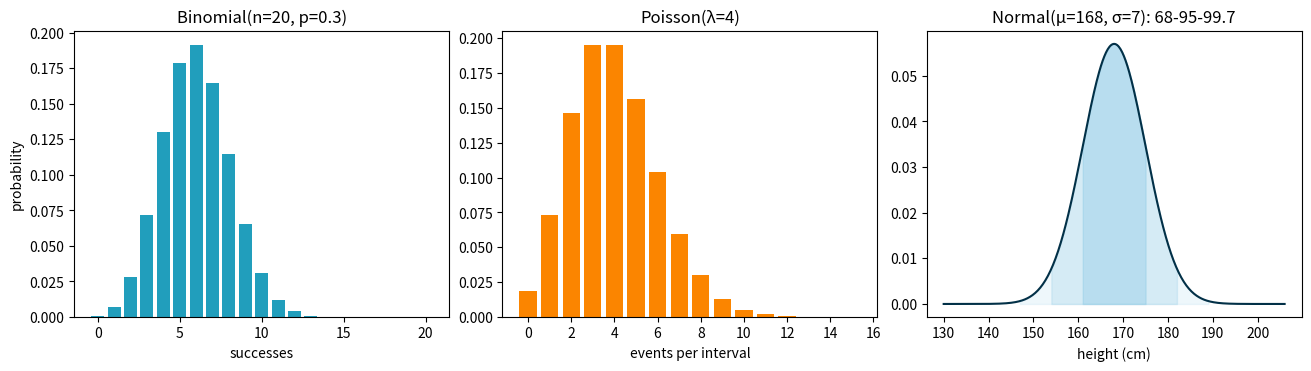

This chart was generated by the following Python code: (Note: this script raises an exception after producing the figure.)
"""Session 02 - README image: binomial, Poisson and normal distributions."""
import matplotlib
matplotlib.use("Agg")
import matplotlib.pyplot as plt
import numpy as np
from scipy import stats

fig, axes = plt.subplots(1, 3, figsize=(13, 3.6), layout="constrained")
k = np.arange(0, 21)
axes[0].bar(k, stats.binom(20, 0.3).pmf(k), color="#219ebc")
axes[0].set(title="Binomial(n=20, p=0.3)", xlabel="successes", ylabel="probability")
k2 = np.arange(0, 16)
axes[1].bar(k2, stats.poisson(4).pmf(k2), color="#fb8500")
axes[1].set(title="Poisson(λ=4)", xlabel="events per interval")
x = np.linspace(130, 206, 400); d = stats.norm(168, 7)
axes[2].plot(x, d.pdf(x), color="#023047")
for s, a in [(3, 0.15), (2, 0.25), (1, 0.4)]:
    xs = np.linspace(168 - s * 7, 168 + s * 7, 200)
    axes[2].fill_between(xs, d.pdf(xs), alpha=a, color="#8ecae6")
axes[2].set(title="Normal(μ=168, σ=7): 68-95-99.7", xlabel="height (cm)")
fig.savefig("../images/distributions.png", dpi=110)
plt.close(fig)
print("chart written")
